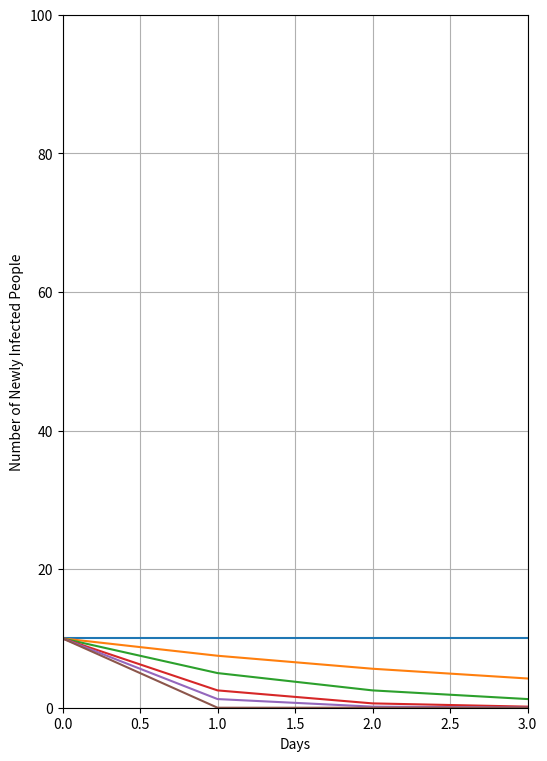

Write the Python code that produced this figure.
import matplotlib.pyplot as plt 

plt.figure(figsize=(6,9))
days = 3
yValues1 = []
yValues2 = []
yValues3 = []
yValues4 = []
yValues5 = []
yValues6 = []

for x in range(days + 1):
    y1 = 10 * 1 ** x
    y2 = 10 * 0.75 ** x
    y3 = 10 * 0.5 ** x
    y4 = 10 * 0.25 ** x
    y5 = 10 * 0.125 ** x
    y6 = 10 * 0 ** x
    yValues1.append(y1)
    yValues2.append(y2)
    yValues3.append(y3)
    yValues4.append(y4)
    yValues5.append(y5)
    yValues6.append(y6)
    
plt.plot(yValues1)
plt.plot(yValues2)
plt.plot(yValues3)
plt.plot(yValues4)
plt.plot(yValues5)
plt.plot(yValues6)
plt.xlabel("Days")
plt.ylabel("Number of Newly Infected People")
plt.axis( [0, days, 0, 100] )
plt.grid()
plt.show() 

